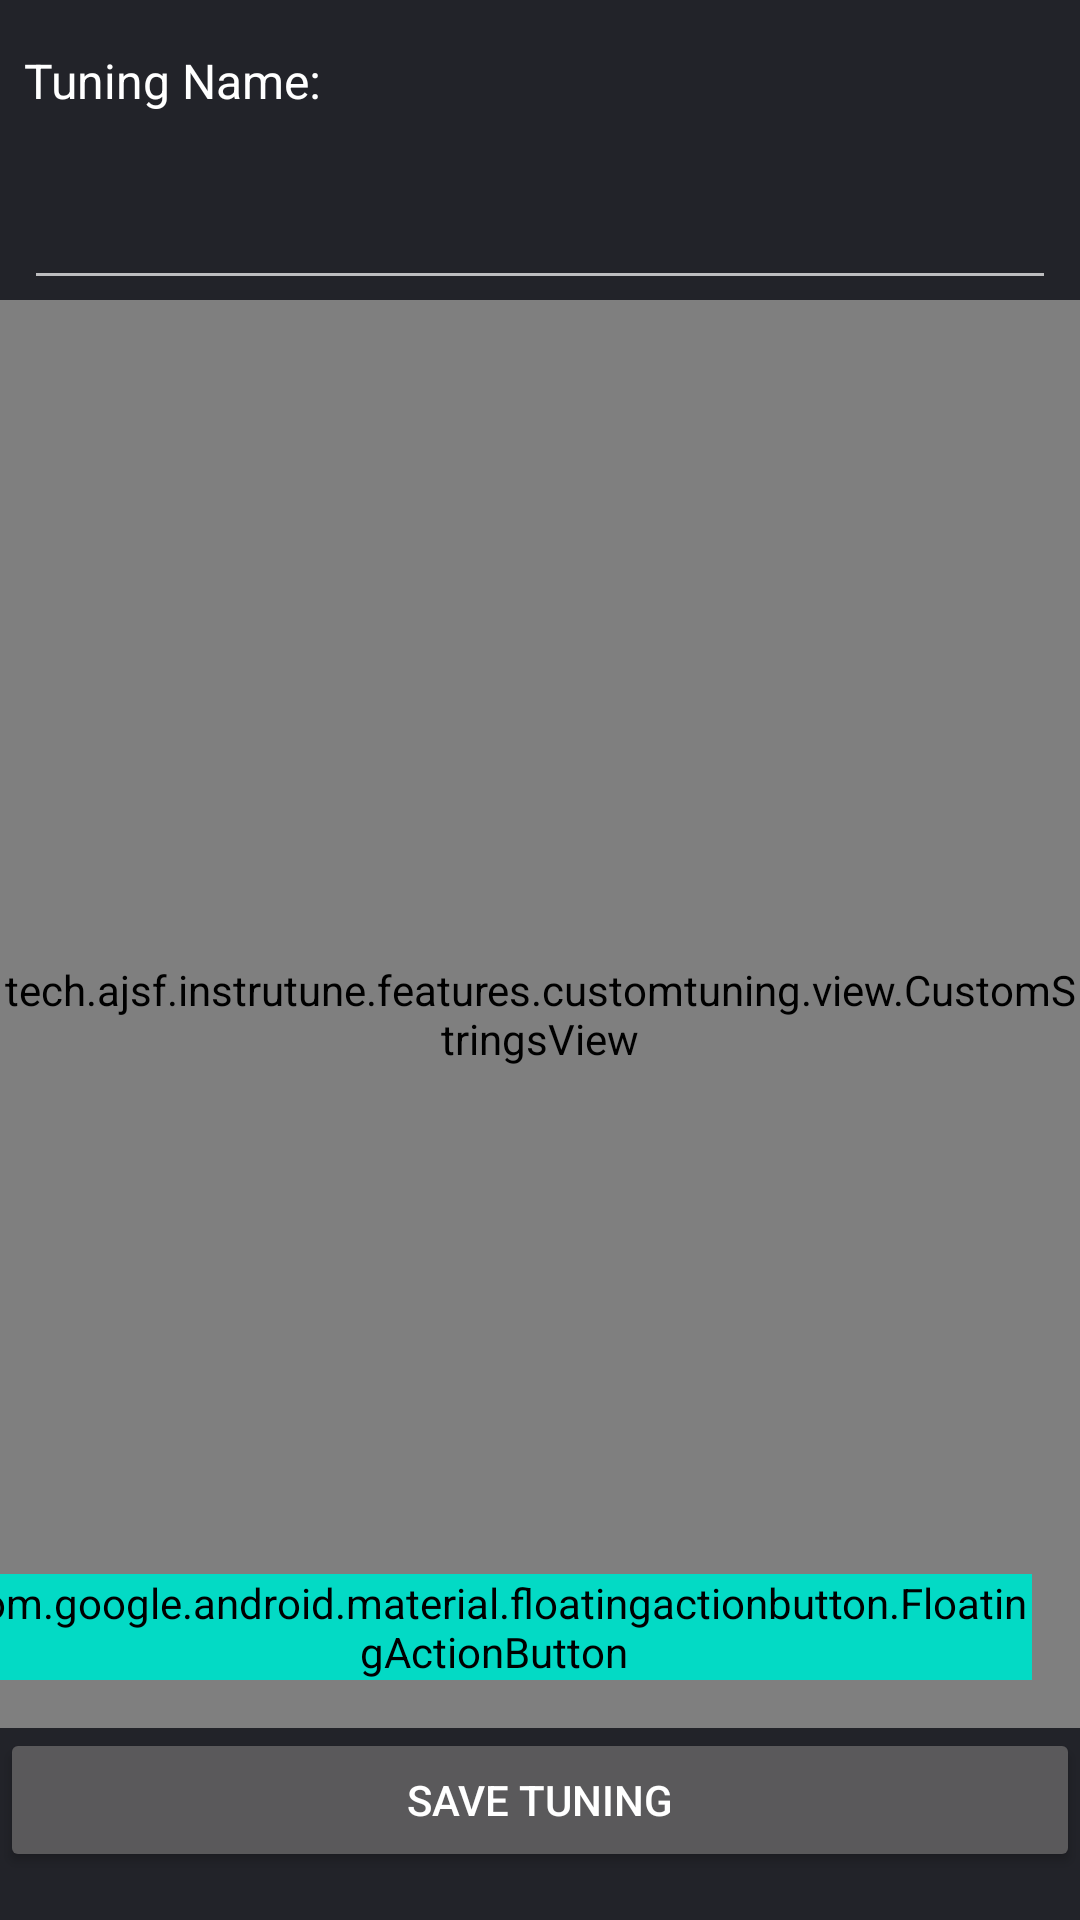

Reconstruct the res/layout file that produces this screen, plus the resources it refers to.
<!-- AndroidManifest.xml: application theme AppTheme -->
<!-- res/layout/activity_custom_tuning.xml -->
<?xml version="1.0" encoding="utf-8"?>
<FrameLayout xmlns:android="http://schemas.android.com/apk/res/android"
    xmlns:tools="http://schemas.android.com/tools"
    android:layout_width="match_parent"
    android:layout_height="match_parent"
    android:background="@color/backgroundColor"
    android:paddingTop="8dp"
    android:paddingBottom="8dp"
    tools:context=".features.customtuning.CustomTuningActivity">

    <include
        android:id="@+id/tuning_starter"
        layout="@layout/custom_tuning_starter" />

    <include
        android:id="@+id/tuning_builder"
        layout="@layout/custom_tuning_builder" />

</FrameLayout>
<!-- res/layout/custom_tuning_starter.xml (included above) -->
<?xml version="1.0" encoding="utf-8"?>
<androidx.constraintlayout.widget.ConstraintLayout xmlns:android="http://schemas.android.com/apk/res/android"
    xmlns:app="http://schemas.android.com/apk/res-auto"
    android:layout_width="match_parent"
    android:layout_height="match_parent">

    <TextView
        android:id="@+id/tv_prompt"
        android:layout_width="wrap_content"
        android:layout_height="wrap_content"
        android:layout_margin="64dp"
        android:text="@string/builder_starter_prompt"
        android:textAppearance="@style/TextAppearance.AppCompat.Headline"
        app:layout_constraintBottom_toTopOf="@id/button_wrapper"
        app:layout_constraintLeft_toLeftOf="parent"
        app:layout_constraintRight_toRightOf="parent"
        app:layout_constraintTop_toTopOf="parent" />

    <androidx.constraintlayout.widget.Guideline
        android:id="@+id/top_guide"
        android:layout_width="match_parent"
        android:layout_height="0dp"
        android:orientation="horizontal"
        app:layout_constraintGuide_percent="0.33" />

    <LinearLayout
        android:id="@+id/button_wrapper"
        android:layout_width="match_parent"
        android:layout_height="0dp"
        android:layout_marginLeft="32dp"
        android:layout_marginRight="32dp"
        android:orientation="vertical"
        app:layout_constraintBottom_toBottomOf="@id/bottom_guide"
        app:layout_constraintLeft_toLeftOf="parent"
        app:layout_constraintRight_toRightOf="parent"
        app:layout_constraintTop_toTopOf="@id/top_guide">

        <Button
            android:id="@+id/btn_blank"
            style="@style/BuilderButton"
            android:layout_width="match_parent"
            android:layout_height="wrap_content"
            android:paddingStart="32dp"
            android:paddingEnd="32dp"
            android:text="@string/btn_blank_text"
            app:strokeColor="@color/builder_button_color"
            app:strokeWidth="2dp" />

        <Space

            android:layout_width="wrap_content"
            android:layout_height="0dp"
            android:layout_weight="1" />

        <Button
            android:id="@+id/btn_template"
            style="@style/BuilderButton"
            android:layout_width="match_parent"
            android:layout_height="wrap_content"
            android:text="@string/btn_template_text"
            app:strokeColor="@color/builder_button_color"
            app:strokeWidth="2dp" />

        <Space
            android:layout_width="wrap_content"
            android:layout_height="0dp"
            android:layout_weight="1" />

        <Button
            android:id="@+id/btn_edit"
            style="@style/BuilderButton"
            android:layout_width="match_parent"
            android:layout_height="wrap_content"
            android:text="@string/btn_edit_text"
            app:strokeColor="@color/builder_button_color"
            app:strokeWidth="2dp" />

    </LinearLayout>

    <androidx.constraintlayout.widget.Guideline
        android:id="@+id/bottom_guide"
        android:layout_width="match_parent"
        android:layout_height="0dp"
        android:orientation="horizontal"
        app:layout_constraintGuide_percent="0.8" />

</androidx.constraintlayout.widget.ConstraintLayout>
<!-- res/layout/custom_tuning_builder.xml (included above) -->
<?xml version="1.0" encoding="utf-8"?>
<androidx.constraintlayout.widget.ConstraintLayout xmlns:android="http://schemas.android.com/apk/res/android"
    xmlns:app="http://schemas.android.com/apk/res-auto"
    xmlns:tools="http://schemas.android.com/tools"
    android:layout_width="match_parent"
    android:layout_height="match_parent"
    android:background="@color/backgroundColor"
    android:paddingTop="8dp"
    android:paddingBottom="8dp"
    tools:context=".features.customtuning.CustomTuningActivity">

    <TextView
        android:id="@+id/tuning_name_title"
        android:layout_width="wrap_content"
        android:layout_height="wrap_content"
        android:layout_marginStart="8dp"
        android:layout_marginEnd="8dp"
        android:text="Tuning Name:"
        android:textAppearance="@style/Base.TextAppearance.AppCompat.Subhead"
        app:layout_constraintLeft_toLeftOf="parent"
        app:layout_constraintTop_toTopOf="parent" />

    <EditText
        android:id="@+id/tuning_name_edit_text"
        android:layout_width="match_parent"
        android:layout_height="wrap_content"
        android:layout_marginStart="8dp"
        android:layout_marginEnd="8dp"
        android:textAppearance="@style/Base.TextAppearance.AppCompat.Display1"
        app:layout_constraintLeft_toLeftOf="@id/tuning_name_title"
        app:layout_constraintRight_toRightOf="parent"
        app:layout_constraintTop_toBottomOf="@id/tuning_name_title" />

    <tech.example.instrutune.features.customtuning.view.CustomStringsView
        android:id="@+id/strings_view"
        android:layout_width="match_parent"
        android:layout_height="0dp"
        app:layout_constraintBottom_toTopOf="@id/btn_save"
        app:layout_constraintLeft_toLeftOf="parent"
        app:layout_constraintRight_toRightOf="parent"
        app:layout_constraintTop_toBottomOf="@+id/tuning_name_edit_text" />

    <Button
        android:id="@+id/btn_save"
        android:layout_width="match_parent"
        android:layout_height="wrap_content"
        android:text="Save Tuning"
        app:layout_constraintBottom_toBottomOf="parent"
        app:layout_constraintLeft_toLeftOf="parent"
        app:layout_constraintRight_toRightOf="parent" />

    <com.google.android.material.floatingactionbutton.FloatingActionButton
        android:id="@+id/add_string_fab"
        style="@style/Widget.MaterialComponents.FloatingActionButton"
        android:layout_width="wrap_content"
        android:layout_height="wrap_content"
        android:layout_margin="16dp"
        android:backgroundTint="@color/colorAccent"
        app:borderWidth="0dp"
        app:layout_constraintBottom_toTopOf="@id/btn_save"
        app:layout_constraintEnd_toEndOf="parent"
        app:srcCompat="@drawable/ic_music_note_white_24dp" />

</androidx.constraintlayout.widget.ConstraintLayout>
<!-- resources referenced by this layout -->
<resources>
  <color name="backgroundColor">#222329</color>
  <string name="btn_blank_text">Start with a blank instrument</string>
  <string name="btn_edit_text">Edit a custom instrument</string>
      \
  <string name="btn_template_text">Pick a starting instrument</string>
  <string name="builder_starter_prompt">Would you like to…</string>
  <style name="BuilderButton" parent="Widget.AppCompat.Button.Borderless">
          <item name="android:textColor">@color/builder_button_color</item>
          <item name="android:backgroundTint">@color/alpha</item>
      </style>
  <style name="AppTheme" parent="Theme.MaterialComponents">
          
          <item name="colorPrimary">@color/primaryColor</item>
          <item name="colorPrimaryDark">@color/primaryDarkColor</item>
          <item name="colorAccent">@color/secondaryColor</item>s
          <item name="android:textColor">@color/textColor</item>
          <item name="alertDialogTheme">@style/DialogTheme</item>
          <item name="dialogTheme">@style/DialogTheme</item>
      </style>
  <color name="alpha">#00000000</color>
  <color name="primaryColor">#0277bd</color>
  <color name="primaryDarkColor">#004c8c</color>
  <color name="secondaryColor">#d81b60</color>
  <color name="textColor">#FFF</color>
  <style name="DialogTheme" parent="Theme.AppCompat.Light.Dialog.Alert">
          <item name="colorPrimary">#00000000</item>
          <item name="android:textColor">@android:color/black</item>
          <item name="buttonBarButtonStyle">@style/PositiveButtonStyle</item>
          <item name="buttonBarNegativeButtonStyle">@style/NegativeButtonStyle</item>
      </style>
  <style name="PositiveButtonStyle" parent="Widget.AppCompat.Button.ButtonBar.AlertDialog">
          <item name="android:textColor">@color/secondaryColor</item>
      </style>
  <style name="NegativeButtonStyle" parent="Widget.AppCompat.Button.ButtonBar.AlertDialog">
          <item name="android:textColor">@android:color/black</item>
      </style>
  <!-- not gathered from this repository: default colours our renderer supplied (Android Studio template values) -->
  <color name="colorAccent">#FF03DAC5</color>
</resources>
